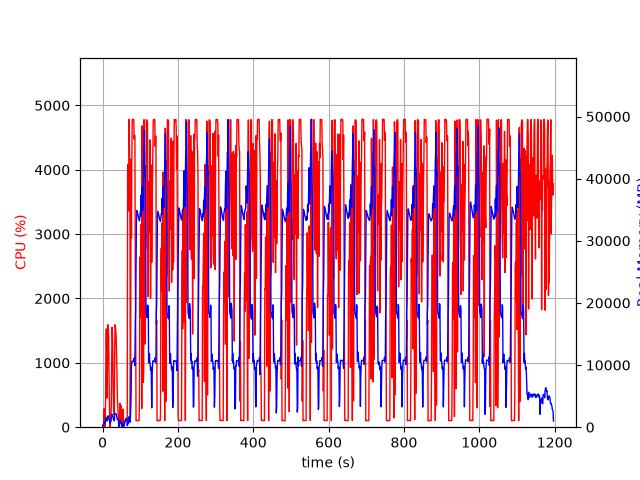

The file beside this chart, header and first rows:
elapsed_time, nproc, cpu, mem_real, mem_virtual
3.838539123535156e-05, 1, 0.0, 7.879, 27665
1.006, 3, 28.8, 268.4, 5962
2.014, 3, 2.0, 477.1, 1725
3.021, 2, 3.0, 458.9, 4167
4.028, 3, 286.4, 790, 10809
5.037, 2, 100.3, 599.7, 4607
6.044, 2, 1.0, 631.5, 4622
7.051, 2, 99.3, 833.6, 4882
8.059, 2, 402.9, 1397, 10132
9.067, 2, 1318, 1528, 14699
10.08, 2, 1528, 1529, 14749
11.08, 2, 1169, 1331, 11326
12.09, 2, 453.0, 990.0, 8394
13.1, 2, 980.1, 1784, 15255
14.11, 2, 1593, 1825, 15255
15.12, 2, 1522, 1796, 15255
16.13, 2, 1409, 1610, 13207
17.13, 2, 844.5, 1231, 10163
18.14, 2, 369.2, 1111, 9139
19.15, 2, 120.1, 933.1, 8115
20.16, 2, 1.0, 626, 4646
21.16, 2, 99.3, 833.8, 4874
22.17, 2, 100.3, 994.6, 6090
23.18, 2, 351.0, 1593, 9744
24.19, 2, 990.9, 2048, 13317
25.2, 2, 1550, 1975, 14760
26.21, 2, 1472, 1969, 14334
27.21, 2, 1226, 1709, 11890
28.22, 2, 585.4, 1413, 9478
29.23, 2, 303.6, 1217, 8510
30.24, 2, 199.4, 1163, 8510
31.24, 2, 193.6, 1017, 8066
32.25, 2, 1130, 2098, 15571
33.26, 2, 1591, 2152, 15571
34.27, 2, 1550, 2198, 15605
35.28, 2, 1489, 2183, 15169
36.29, 2, 1371, 2128, 14657
37.3, 2, 1135, 1865, 12625
38.31, 2, 830.3, 1674, 11645
39.32, 2, 464.6, 1279, 9677
40.33, 2, 300.0, 1290, 9709
41.34, 2, 226.7, 1141, 9197
42.35, 2, 105.0, 974.5, 8717
43.36, 2, 4.0, 39.98, 27795
44.37, 4, 0.0, 570.3, 7386
45.38, 5, 103.7, 817.4, 9652
46.39, 5, 370.0, 1143, 9940
47.4, 3, 99.2, 673.1, 5267
48.41, 3, 100.2, 754.5, 5379
49.41, 4, 332.5, 797.5, 12255
50.42, 4, 3.0, 463.4, 9251
51.43, 3, 1.0, 215.3, 4675
52.44, 3, 0.0, 328.7, 4773
53.45, 3, 2.0, 243.2, 4706
54.45, 5, 282.0, 720, 11867
55.46, 3, 2.0, 223.5, 5674
56.47, 1, 58.5, 136.9, 1012
57.48, 1, 99.1, 348.9, 1972
58.49, 1, 100.3, 604.9, 3258
59.49, 1, 100.2, 882.9, 3258
... 1,121 more rows
